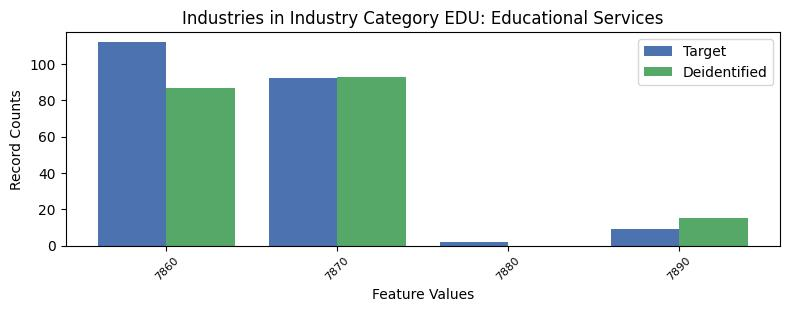

Data behind this chart, as committed beside it:
, INDP, count_target, count_deidentified
1, 7860, 112, 87.0
0, 7870, 92, 93.0
3, 7880, 2, 0.0
2, 7890, 9, 15.0
